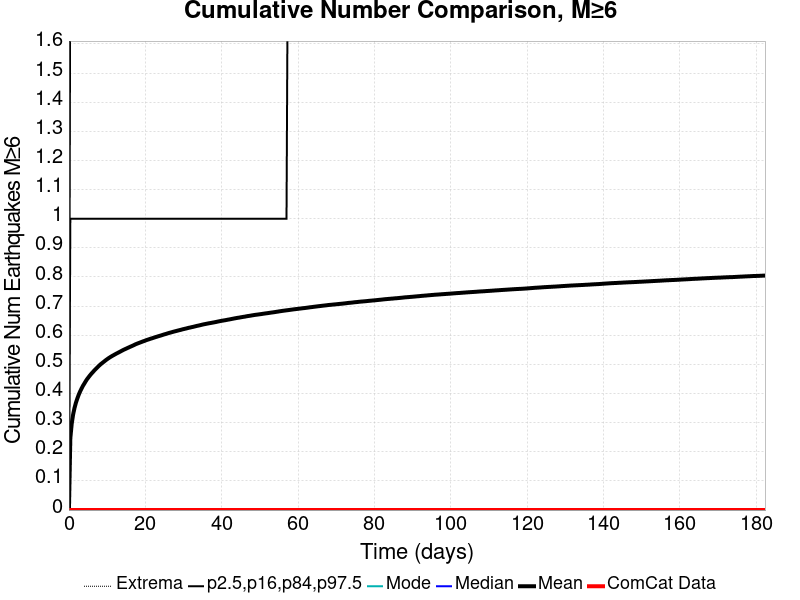

The file beside this chart, header and first rows:
Time (days), ComCat Data, Simulation Mean, Simulation Median, Simulation Mode, Simulation Minimum, Simulation Maximum, 2.5 %-ile, 16 %-ile, 84 %-ile, 97.5 %-ile
0.0, 0.0, 0.0, 0.0, 0.0, 0.0, 0.0, 0.0, 0.0, 0.0, 0.0
0.3652, 0.0, 0.2466, 0.0, 0.0, 0.0, 13.0, 0.0, 0.0, 1.0, 2.0
0.7305, 0.0, 0.2967, 0.0, 0.0, 0.0, 13.0, 0.0, 0.0, 1.0, 2.0
1.096, 0.0, 0.3282, 0.0, 0.0, 0.0, 13.0, 0.0, 0.0, 1.0, 2.0
1.461, 0.0, 0.3505, 0.0, 0.0, 0.0, 15.0, 0.0, 0.0, 1.0, 2.0
1.826, 0.0, 0.3683, 0.0, 0.0, 0.0, 15.0, 0.0, 0.0, 1.0, 2.0
2.191, 0.0, 0.3827, 0.0, 0.0, 0.0, 15.0, 0.0, 0.0, 1.0, 3.0
2.557, 0.0, 0.3957, 0.0, 0.0, 0.0, 16.0, 0.0, 0.0, 1.0, 3.0
2.922, 0.0, 0.4069, 0.0, 0.0, 0.0, 16.0, 0.0, 0.0, 1.0, 3.0
3.287, 0.0, 0.4167, 0.0, 0.0, 0.0, 17.0, 0.0, 0.0, 1.0, 3.0
3.652, 0.0, 0.4261, 0.0, 0.0, 0.0, 17.0, 0.0, 0.0, 1.0, 3.0
4.018, 0.0, 0.4339, 0.0, 0.0, 0.0, 17.0, 0.0, 0.0, 1.0, 3.0
4.383, 0.0, 0.442, 0.0, 0.0, 0.0, 18.0, 0.0, 0.0, 1.0, 3.0
4.748, 0.0, 0.4493, 0.0, 0.0, 0.0, 18.0, 0.0, 0.0, 1.0, 3.0
5.113, 0.0, 0.4556, 0.0, 0.0, 0.0, 18.0, 0.0, 0.0, 1.0, 3.0
5.479, 0.0, 0.4617, 0.0, 0.0, 0.0, 18.0, 0.0, 0.0, 1.0, 3.0
5.844, 0.0, 0.4676, 0.0, 0.0, 0.0, 18.0, 0.0, 0.0, 1.0, 3.0
6.209, 0.0, 0.4727, 0.0, 0.0, 0.0, 18.0, 0.0, 0.0, 1.0, 3.0
6.574, 0.0, 0.4782, 0.0, 0.0, 0.0, 18.0, 0.0, 0.0, 1.0, 3.0
6.94, 0.0, 0.4833, 0.0, 0.0, 0.0, 18.0, 0.0, 0.0, 1.0, 3.0
7.305, 0.0, 0.488, 0.0, 0.0, 0.0, 18.0, 0.0, 0.0, 1.0, 3.0
7.67, 0.0, 0.4927, 0.0, 0.0, 0.0, 18.0, 0.0, 0.0, 1.0, 3.0
8.035, 0.0, 0.4973, 0.0, 0.0, 0.0, 18.0, 0.0, 0.0, 1.0, 3.0
8.401, 0.0, 0.5016, 0.0, 0.0, 0.0, 18.0, 0.0, 0.0, 1.0, 3.0
8.766, 0.0, 0.5052, 0.0, 0.0, 0.0, 18.0, 0.0, 0.0, 1.0, 3.0
9.131, 0.0, 0.509, 0.0, 0.0, 0.0, 19.0, 0.0, 0.0, 1.0, 3.0
9.496, 0.0, 0.5129, 0.0, 0.0, 0.0, 19.0, 0.0, 0.0, 1.0, 3.0
9.862, 0.0, 0.5165, 0.0, 0.0, 0.0, 19.0, 0.0, 0.0, 1.0, 3.0
10.23, 0.0, 0.5199, 0.0, 0.0, 0.0, 19.0, 0.0, 0.0, 1.0, 3.0
10.59, 0.0, 0.5231, 0.0, 0.0, 0.0, 19.0, 0.0, 0.0, 1.0, 3.0
10.96, 0.0, 0.5261, 0.0, 0.0, 0.0, 19.0, 0.0, 0.0, 1.0, 3.0
11.32, 0.0, 0.529, 0.0, 0.0, 0.0, 19.0, 0.0, 0.0, 1.0, 3.0
11.69, 0.0, 0.5317, 0.0, 0.0, 0.0, 19.0, 0.0, 0.0, 1.0, 3.0
12.05, 0.0, 0.5344, 0.0, 0.0, 0.0, 19.0, 0.0, 0.0, 1.0, 3.0
12.42, 0.0, 0.5371, 0.0, 0.0, 0.0, 20.0, 0.0, 0.0, 1.0, 3.0
12.78, 0.0, 0.5394, 0.0, 0.0, 0.0, 20.0, 0.0, 0.0, 1.0, 3.0
13.15, 0.0, 0.542, 0.0, 0.0, 0.0, 21.0, 0.0, 0.0, 1.0, 3.0
13.51, 0.0, 0.5445, 0.0, 0.0, 0.0, 21.0, 0.0, 0.0, 1.0, 3.0
13.88, 0.0, 0.5471, 0.0, 0.0, 0.0, 21.0, 0.0, 0.0, 1.0, 3.0
14.24, 0.0, 0.5497, 0.0, 0.0, 0.0, 22.0, 0.0, 0.0, 1.0, 3.0
14.61, 0.0, 0.5518, 0.0, 0.0, 0.0, 22.0, 0.0, 0.0, 1.0, 3.0
14.98, 0.0, 0.554, 0.0, 0.0, 0.0, 22.0, 0.0, 0.0, 1.0, 3.0
15.34, 0.0, 0.5563, 0.0, 0.0, 0.0, 22.0, 0.0, 0.0, 1.0, 3.0
15.71, 0.0, 0.5585, 0.0, 0.0, 0.0, 22.0, 0.0, 0.0, 1.0, 3.0
16.07, 0.0, 0.5607, 0.0, 0.0, 0.0, 23.0, 0.0, 0.0, 1.0, 3.0
16.44, 0.0, 0.5627, 0.0, 0.0, 0.0, 23.0, 0.0, 0.0, 1.0, 3.0
16.8, 0.0, 0.5649, 0.0, 0.0, 0.0, 23.0, 0.0, 0.0, 1.0, 3.0
17.17, 0.0, 0.5672, 0.0, 0.0, 0.0, 23.0, 0.0, 0.0, 1.0, 3.0
17.53, 0.0, 0.5695, 0.0, 0.0, 0.0, 23.0, 0.0, 0.0, 1.0, 3.0
17.9, 0.0, 0.5714, 0.0, 0.0, 0.0, 23.0, 0.0, 0.0, 1.0, 3.0
18.26, 0.0, 0.5733, 0.0, 0.0, 0.0, 23.0, 0.0, 0.0, 1.0, 3.0
18.63, 0.0, 0.5751, 0.0, 0.0, 0.0, 23.0, 0.0, 0.0, 1.0, 3.0
18.99, 0.0, 0.5769, 0.0, 0.0, 0.0, 23.0, 0.0, 0.0, 1.0, 3.0
19.36, 0.0, 0.5788, 0.0, 0.0, 0.0, 23.0, 0.0, 0.0, 1.0, 3.0
19.72, 0.0, 0.5804, 0.0, 0.0, 0.0, 23.0, 0.0, 0.0, 1.0, 3.0
20.09, 0.0, 0.5823, 0.0, 0.0, 0.0, 23.0, 0.0, 0.0, 1.0, 3.0
20.45, 0.0, 0.5841, 0.0, 0.0, 0.0, 23.0, 0.0, 0.0, 1.0, 3.0
20.82, 0.0, 0.5856, 0.0, 0.0, 0.0, 23.0, 0.0, 0.0, 1.0, 3.0
21.18, 0.0, 0.5873, 0.0, 0.0, 0.0, 23.0, 0.0, 0.0, 1.0, 3.0
21.55, 0.0, 0.5888, 0.0, 0.0, 0.0, 24.0, 0.0, 0.0, 1.0, 3.0
... 440 more rows
